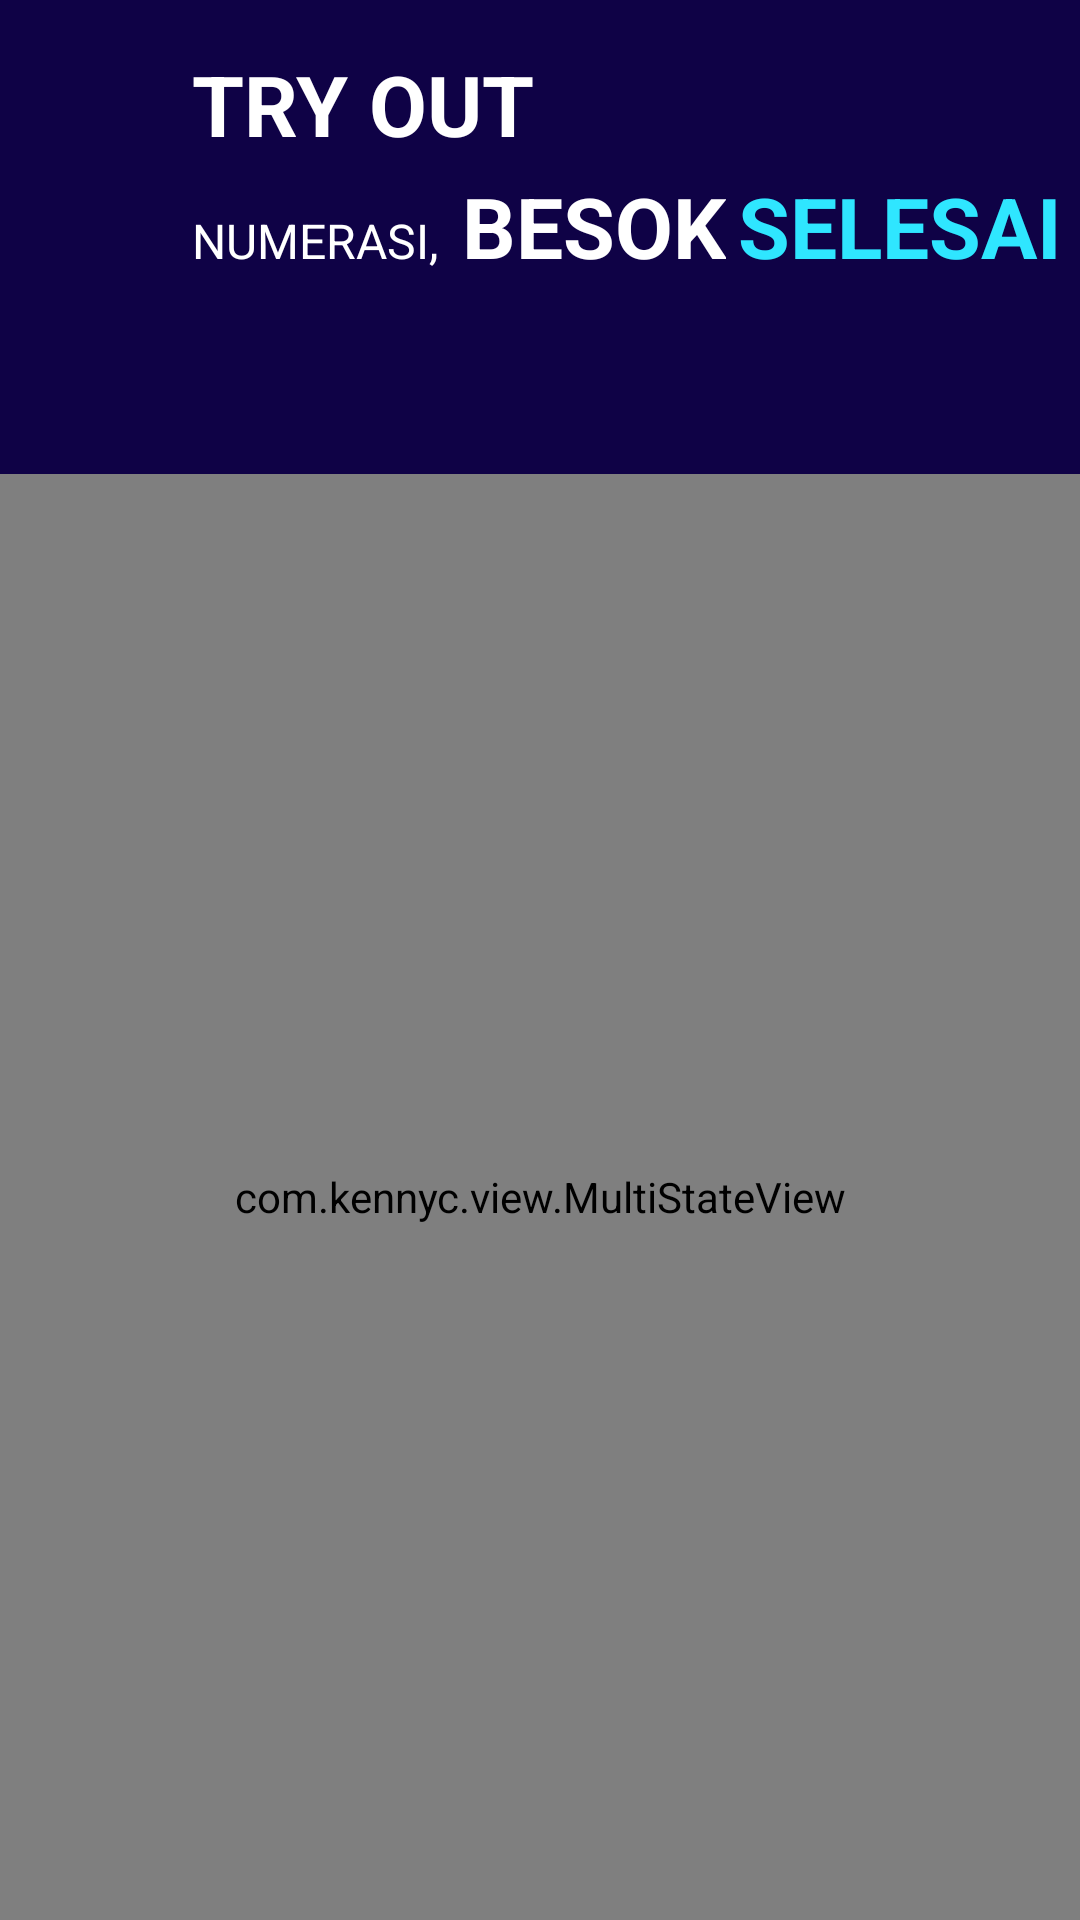

Write the Android layout XML for this screen, with the resource values it uses.
<!-- AndroidManifest.xml: application theme Theme.CobaKeluar -->
<!-- res/layout/activity_soal.xml -->
<?xml version="1.0" encoding="utf-8"?>
<androidx.constraintlayout.widget.ConstraintLayout xmlns:android="http://schemas.android.com/apk/res/android"
    xmlns:app="http://schemas.android.com/apk/res-auto"
    xmlns:tools="http://schemas.android.com/tools"
    android:layout_width="match_parent"
    android:layout_height="match_parent"
    android:background="@color/darkBlue"
    android:orientation="vertical"
    tools:context=".ui.activity.soal.SoalActivity">

    <androidx.constraintlayout.widget.ConstraintLayout
        android:id="@+id/constraintLayout"
        android:layout_width="0dp"
        android:layout_height="wrap_content"
        android:layout_marginTop="16dp"
        app:layout_constraintEnd_toEndOf="parent"
        app:layout_constraintStart_toStartOf="parent"
        app:layout_constraintTop_toTopOf="parent">

        <TextView
            android:id="@+id/tvTryout"
            style="@style/TextViewLarge"
            android:layout_width="0dp"
            android:layout_height="wrap_content"
            android:layout_marginStart="64dp"
            android:layout_marginEnd="72dp"
            android:text="@string/try_out"
            android:textColor="@color/white"
            android:textStyle="bold"
            app:layout_constraintEnd_toEndOf="parent"
            app:layout_constraintStart_toStartOf="parent"
            app:layout_constraintTop_toTopOf="parent" />

        <TextView
            android:id="@+id/textView"
            style="@style/TextViewSmall"
            android:layout_width="wrap_content"
            android:layout_height="wrap_content"
            android:layout_marginTop="16dp"
            android:text="@string/numerasi"
            android:textColor="@color/white"
            app:layout_constraintStart_toStartOf="@+id/tvTryout"
            app:layout_constraintTop_toBottomOf="@+id/tvTryout" />

        <TextView
            android:id="@+id/textView2"
            style="@style/TextViewLarge"
            android:layout_width="wrap_content"
            android:layout_height="wrap_content"
            android:layout_marginStart="8dp"
            android:text="@string/besok"
            android:textColor="@color/white"
            android:textStyle="bold"
            app:layout_constraintBaseline_toBaselineOf="@+id/textView"
            app:layout_constraintStart_toEndOf="@+id/textView" />

        <TextView
            android:id="@+id/textView3"
            style="@style/TextViewLarge"
            android:layout_width="wrap_content"
            android:layout_height="wrap_content"
            android:layout_marginStart="4dp"
            android:text="@string/selesai"
            android:textColor="@color/lightBlue"
            android:textStyle="bold"
            app:layout_constraintBaseline_toBaselineOf="@+id/textView2"
            app:layout_constraintStart_toEndOf="@+id/textView2" />
    </androidx.constraintlayout.widget.ConstraintLayout>

    <com.google.android.material.tabs.TabLayout
        android:id="@+id/tabs"
        android:layout_width="match_parent"
        android:layout_height="wrap_content"
        android:layout_marginTop="8dp"
        android:layout_marginHorizontal="16dp"
        android:layout_marginBottom="8dp"
        android:background="@android:color/transparent"
        app:layout_constraintEnd_toEndOf="parent"
        app:layout_constraintStart_toStartOf="parent"
        app:layout_constraintTop_toBottomOf="@+id/constraintLayout"
        app:layout_constraintBottom_toTopOf="@id/msvQuestion"
        app:tabGravity="center"
        app:tabIndicatorHeight="0dp"
        app:tabMinWidth="56dp"
        app:tabMode="scrollable"
        app:tabPaddingEnd="4dp"
        app:tabPaddingStart="4dp" />

    <com.kennyc.view.MultiStateView
        android:id="@+id/msvQuestion"
        android:layout_width="match_parent"
        android:layout_height="0dp"
        app:msv_errorView="@layout/layout_error"
        app:msv_emptyView="@layout/layout_empty"
        app:msv_loadingView="@layout/layout_loading"
        app:msv_viewState="content"
        app:layout_constraintBottom_toBottomOf="parent"
        app:layout_constraintEnd_toEndOf="parent"
        app:layout_constraintStart_toStartOf="parent"
        app:layout_constraintTop_toBottomOf="@+id/tabs">

        <LinearLayout
            android:layout_width="match_parent"
            android:layout_height="match_parent"
            android:orientation="vertical">

            <TextView
                android:id="@+id/countDown"
                android:layout_width="match_parent"
                android:layout_height="wrap_content"
                android:layout_marginStart="8dp"
                android:textSize="24sp"
                android:textStyle="bold"
                android:text="@string/countdown"
                android:textAlignment="center"
                android:layout_marginBottom="8dp"
                android:textColor="@color/white"
                app:layout_constraintBottom_toBottomOf="@+id/textView5"
                app:layout_constraintStart_toEndOf="@+id/textView5"
                app:layout_constraintTop_toTopOf="@+id/textView5"
                tools:text="30 Detik"/>

            <androidx.viewpager2.widget.ViewPager2
                android:id="@+id/viewPager"
                android:layout_width="match_parent"
                android:layout_height="match_parent"
                app:layout_constraintBottom_toBottomOf="parent"
                app:layout_constraintEnd_toEndOf="parent"
                app:layout_constraintStart_toStartOf="parent"
                app:layout_constraintTop_toBottomOf="@+id/tabs" />
        </LinearLayout>

    </com.kennyc.view.MultiStateView>

</androidx.constraintlayout.widget.ConstraintLayout>
<!-- res/layout/layout_error.xml (included above) -->
<?xml version="1.0" encoding="utf-8"?>
<LinearLayout xmlns:android="http://schemas.android.com/apk/res/android"
    android:layout_width="match_parent"
    android:layout_height="match_parent"
    android:gravity="center"
    android:id="@+id/shimmerContainer">

   <TextView
       android:id="@+id/tvError"
       android:layout_width="wrap_content"
       android:layout_height="wrap_content"
       android:text="Terjadi kesalahan"
       android:textColor="@color/white"
       android:textSize="25dp"
       android:textStyle="bold"
       android:layout_gravity="center"/>
</LinearLayout>
<!-- res/layout/layout_empty.xml (included above) -->
<?xml version="1.0" encoding="utf-8"?>
<androidx.constraintlayout.widget.ConstraintLayout xmlns:android="http://schemas.android.com/apk/res/android"
    xmlns:app="http://schemas.android.com/apk/res-auto"
    xmlns:tools="http://schemas.android.com/tools"
    android:layout_width="match_parent"
    android:layout_height="match_parent">

    <TextView
        android:id="@+id/textView8"
        android:layout_width="wrap_content"
        android:layout_height="19dp"
        android:text="Empty"
        app:layout_constraintBottom_toBottomOf="parent"
        app:layout_constraintEnd_toEndOf="parent"
        app:layout_constraintStart_toStartOf="parent"
        app:layout_constraintTop_toTopOf="parent" />
</androidx.constraintlayout.widget.ConstraintLayout>
<!-- res/layout/layout_loading.xml (included above) -->
<?xml version="1.0" encoding="utf-8"?>
<com.facebook.shimmer.ShimmerFrameLayout xmlns:android="http://schemas.android.com/apk/res/android"
    xmlns:app="http://schemas.android.com/apk/res-auto"
    xmlns:tools="http://schemas.android.com/tools"
    android:layout_width="match_parent"
    android:layout_height="match_parent"
    android:id="@+id/shimmerContainer">

    <androidx.constraintlayout.widget.ConstraintLayout
        android:layout_width="match_parent"
        android:layout_height="wrap_content">

        <View
            android:id="@+id/v1"
            android:layout_width="0dp"
            android:layout_height="100dp"
            android:background="@drawable/shape_bg_white_rectangle_radius"
            android:backgroundTint="@color/darkGrey"
            android:layout_marginHorizontal="16dp"
            android:layout_marginTop="32dp"
            app:layout_constraintEnd_toEndOf="parent"
            app:layout_constraintStart_toStartOf="parent"
            app:layout_constraintTop_toTopOf="parent" />

        <View
            android:id="@+id/v2"
            android:layout_width="0dp"
            android:layout_height="180dp"
            android:background="@drawable/shape_bg_white_rectangle_radius"
            android:backgroundTint="@color/darkGrey"
            android:layout_marginHorizontal="16dp"
            android:layout_marginTop="16dp"
            app:layout_constraintEnd_toEndOf="parent"
            app:layout_constraintStart_toStartOf="parent"
            app:layout_constraintTop_toBottomOf="@+id/v1" />

        <View
            android:id="@+id/v3"
            android:layout_width="0dp"
            android:layout_height="50dp"
            android:layout_marginHorizontal="16dp"
            android:layout_marginTop="16dp"
            android:background="@drawable/shape_bg_white_rectangle_radius"
            android:backgroundTint="@color/darkGrey"
            app:layout_constraintEnd_toEndOf="parent"
            app:layout_constraintStart_toStartOf="parent"
            app:layout_constraintTop_toBottomOf="@+id/v2" />

        <View
            android:id="@+id/v4"
            android:layout_width="0dp"
            android:layout_height="50dp"
            android:layout_marginHorizontal="16dp"
            android:layout_marginTop="16dp"
            android:background="@drawable/shape_bg_white_rectangle_radius"
            android:backgroundTint="@color/darkGrey"
            app:layout_constraintEnd_toEndOf="parent"
            app:layout_constraintStart_toStartOf="parent"
            app:layout_constraintTop_toBottomOf="@id/v3"/>

        <View
            android:id="@+id/v5"
            android:layout_width="0dp"
            android:layout_height="50dp"
            android:layout_marginHorizontal="16dp"
            android:layout_marginTop="16dp"
            android:background="@drawable/shape_bg_white_rectangle_radius"
            android:backgroundTint="@color/darkGrey"
            app:layout_constraintEnd_toEndOf="parent"
            app:layout_constraintStart_toStartOf="parent"
            app:layout_constraintTop_toBottomOf="@id/v4" />

        <View
            android:id="@+id/v6"
            android:layout_width="0dp"
            android:layout_height="50dp"
            android:layout_marginHorizontal="16dp"
            android:layout_marginTop="16dp"
            android:background="@drawable/shape_bg_white_rectangle_radius"
            android:backgroundTint="@color/darkGrey"
            app:layout_constraintEnd_toEndOf="parent"
            app:layout_constraintStart_toStartOf="parent"
            app:layout_constraintTop_toBottomOf="@id/v5" />

        <View
            android:id="@+id/v7"
            android:layout_width="0dp"
            android:layout_height="50dp"
            android:layout_marginHorizontal="16dp"
            android:layout_marginTop="16dp"
            android:background="@drawable/shape_bg_white_rectangle_radius"
            android:backgroundTint="@color/darkGrey"
            app:layout_constraintEnd_toEndOf="parent"
            app:layout_constraintStart_toStartOf="parent"
            app:layout_constraintTop_toBottomOf="@id/v6" />

    </androidx.constraintlayout.widget.ConstraintLayout>

</com.facebook.shimmer.ShimmerFrameLayout>
<!-- resources referenced by this layout -->
<resources>
  <color name="darkBlue">#FF0F0246</color>
  <color name="darkGrey">#A8A8A8</color>
  <color name="lightBlue">#FF2FE6FF</color>
  <color name="white">#FFFFFFFF</color>
  <string name="besok">BESOK</string>
  <string name="countdown">Waktu tersisa: %1s</string>
  <string name="numerasi">NUMERASI,</string>
  <string name="selesai">SELESAI</string>
  <string name="try_out">TRY OUT</string>
  <style name="TextViewLarge">
          <item name="android:textSize">28sp</item>
      </style>
  <style name="TextViewSmall">
          <item name="android:textSize">16sp</item>
          <item name="color">@color/white</item>
      </style>
  <style name="Theme.CobaKeluar" parent="Base.Theme.CobaKeluar" />
  <style name="Base.Theme.CobaKeluar" parent="Theme.Material3.DayNight.NoActionBar">
          
          
      </style>
</resources>
